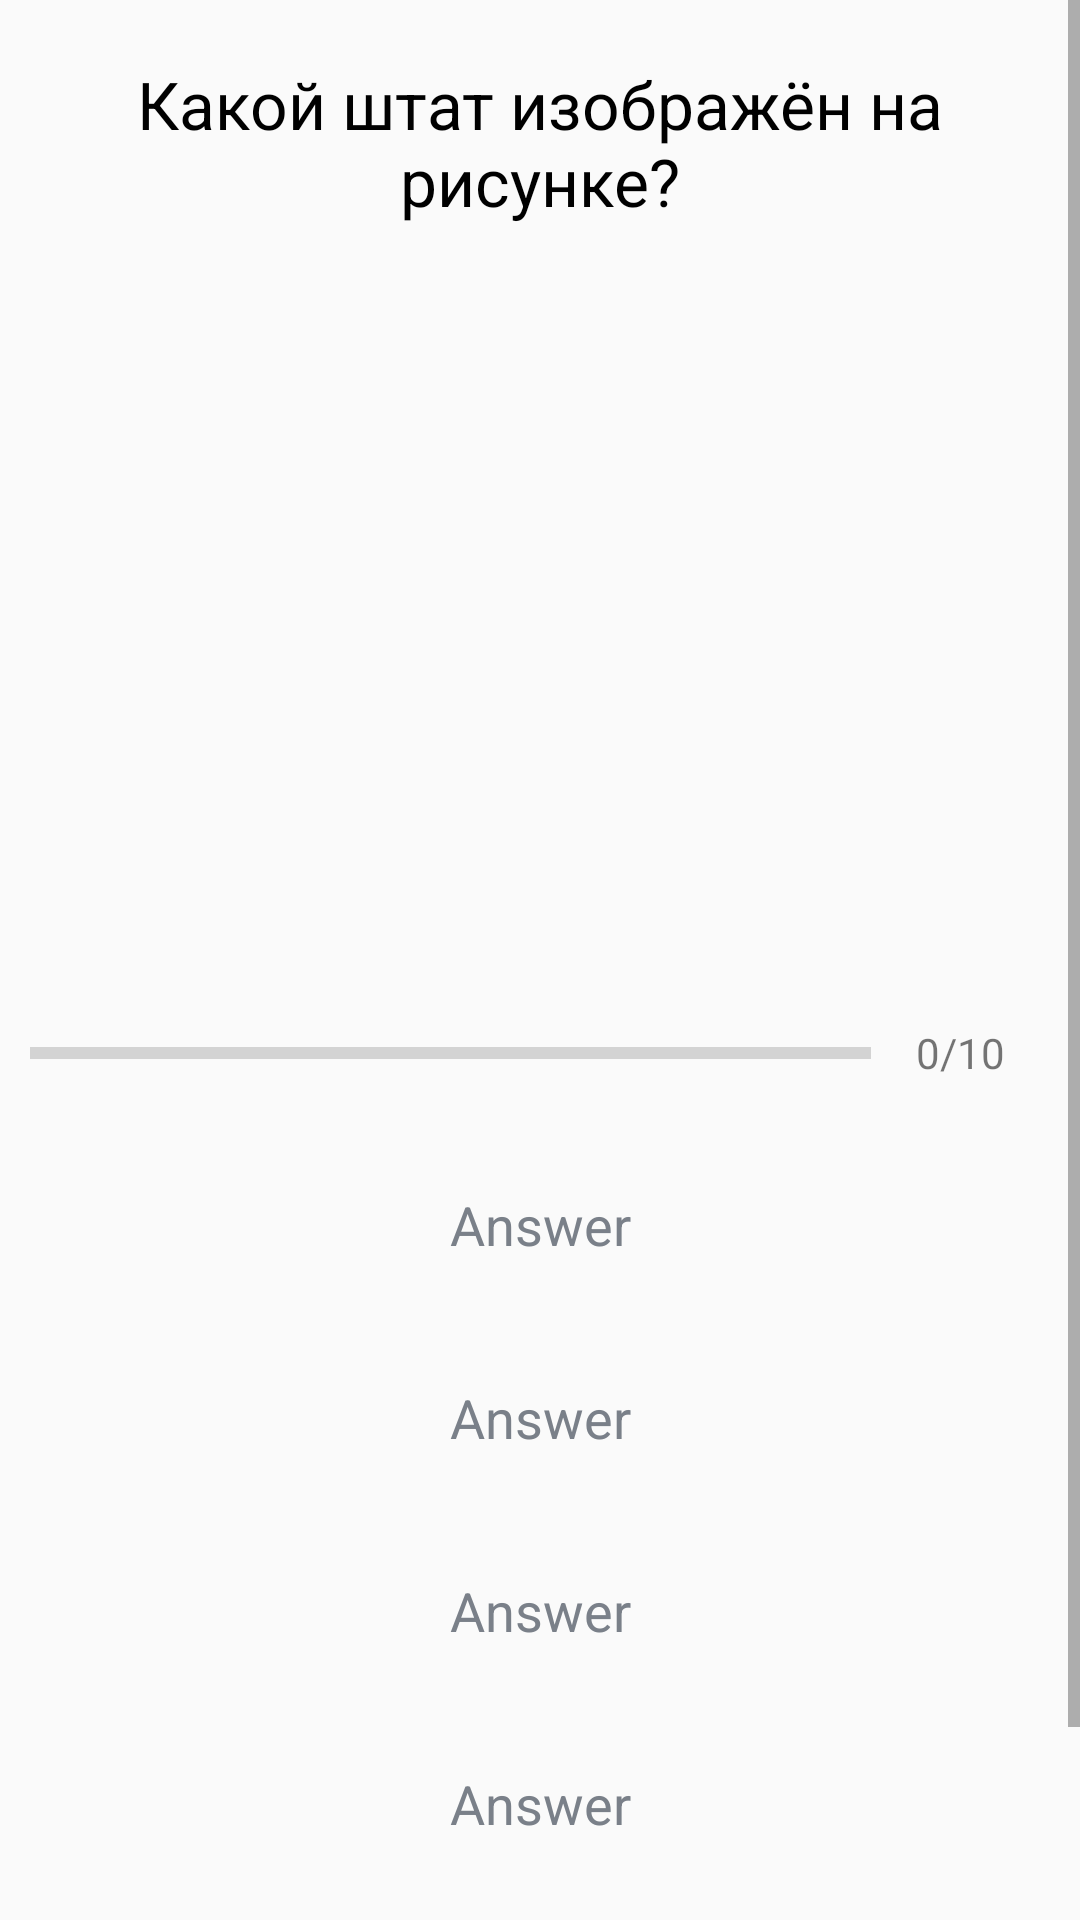

Produce the Android XML layout that renders to this screen, including the resource entries it uses.
<!-- AndroidManifest.xml: activity theme NoActionBarTheme -->
<!-- res/layout/activity_quiz_question.xml -->
<?xml version="1.0" encoding="utf-8"?>
<ScrollView
    xmlns:android="http://schemas.android.com/apk/res/android"
    xmlns:tools="http://schemas.android.com/tools"
    xmlns:app="http://schemas.android.com/apk/res-auto"
    android:layout_width="match_parent"
    android:layout_height="match_parent"
    tools:context=".QuizQuestionActivity">

    <LinearLayout
        android:layout_width="match_parent"
        android:layout_height="wrap_content"
        android:orientation="vertical"
        android:padding="10dp"
        android:gravity="center">

      <TextView
          android:id="@+id/tv_question"
          android:layout_width="match_parent"
          android:layout_height="wrap_content"
          android:layout_gravity="center"
          android:layout_margin="10dp"
          android:gravity="center"
          android:text="@string/question"
          android:textColor="@color/black"
          android:textSize="22sp" />

       <ImageView
           android:id="@+id/iv_image"
           android:layout_width="wrap_content"
           android:layout_height="220dp"
           android:layout_marginTop="5dp"
           android:src="@drawable/ic_map_alabama"/>

      <LinearLayout
          android:id="@+id/ll_progress_details"
          android:layout_width="match_parent"
          android:layout_height="wrap_content"
          android:layout_marginTop="16dp"
          android:layout_gravity="center_vertical"
          android:orientation="horizontal">

          <ProgressBar
              android:id="@+id/progressBar"
              android:layout_width="0dp"
              android:layout_height="wrap_content"
              android:layout_weight="1"
              android:max="10"
              android:minHeight="50dp"
              android:progress="0"
              android:indeterminate="false"
              style="?android:attr/progressBarStyleHorizontal"/>

          <TextView
              android:id="@+id/tv_progress"
              android:layout_width="wrap_content"
              android:layout_height="wrap_content"
              android:layout_gravity="center"
              android:padding="15dp"
              android:textColorHint="#7A8089"
              android:textSize="14sp"
              android:text="0/10"/>

      </LinearLayout>

      <TextView
          android:id="@+id/tv_option_one"
          android:layout_width="match_parent"
          android:layout_height="wrap_content"
          android:layout_margin="10dp"
          android:background="@drawable/default_option_border_bg"
          android:gravity="center"
          android:padding="10dp"
          android:textColor="#7A8089"
          android:textSize="18sp"
          android:text="Answer"/>

      <TextView
          android:id="@+id/tv_option_two"
          android:layout_width="match_parent"
          android:layout_height="wrap_content"
          android:layout_margin="10dp"
          android:background="@drawable/default_option_border_bg"
          android:gravity="center"
          android:padding="10dp"
          android:textColor="#7A8089"
          android:textSize="18sp"
          android:text="Answer"/>

      <TextView
          android:id="@+id/tv_option_three"
          android:layout_width="match_parent"
          android:layout_height="wrap_content"
          android:layout_margin="10dp"
          android:background="@drawable/default_option_border_bg"
          android:gravity="center"
          android:padding="10dp"
          android:textColor="#7A8089"
          android:textSize="18sp"
          android:text="Answer"/>

      <TextView
          android:id="@+id/tv_option_four"
          android:layout_width="match_parent"
          android:layout_height="wrap_content"
          android:layout_margin="10dp"
          android:background="@drawable/default_option_border_bg"
          android:gravity="center"
          android:padding="10dp"
          android:textColor="#7A8089"
          android:textSize="18sp"
          android:text="Answer"/>

      <Button
          android:id="@+id/btn_submit"
          android:layout_width="match_parent"
          android:layout_height="wrap_content"
          android:layout_margin="10dp"
          android:background="@color/purple_700"
          android:text="@string/submit"
          android:textColor="@color/white"
          android:textSize="18sp"
          android:textStyle="bold"/>

    </LinearLayout>

  </ScrollView>
<!-- resources referenced by this layout -->
<resources>
  <string name="question">Какой штат изображён на рисунке?</string>
  <string name="submit">Подтвердить</string>
  <style name="NoActionBarTheme" parent="Theme.AppCompat.Light.NoActionBar">
          <item name="colorPrimary">@color/purple_500</item>
          <item name="android:colorPrimaryDark">@color/purple_700</item>
          <item name="colorAccent">@color/purple_500</item>
      </style>
  <!-- not gathered from this repository: default colours our renderer supplied (Android Studio template values) -->
  <color name="purple_500">#FF6200EE</color>
  <color name="purple_700">#FF3700B3</color>
  <color name="black">#FF000000</color>
  <color name="white">#FFFFFFFF</color>
</resources>
